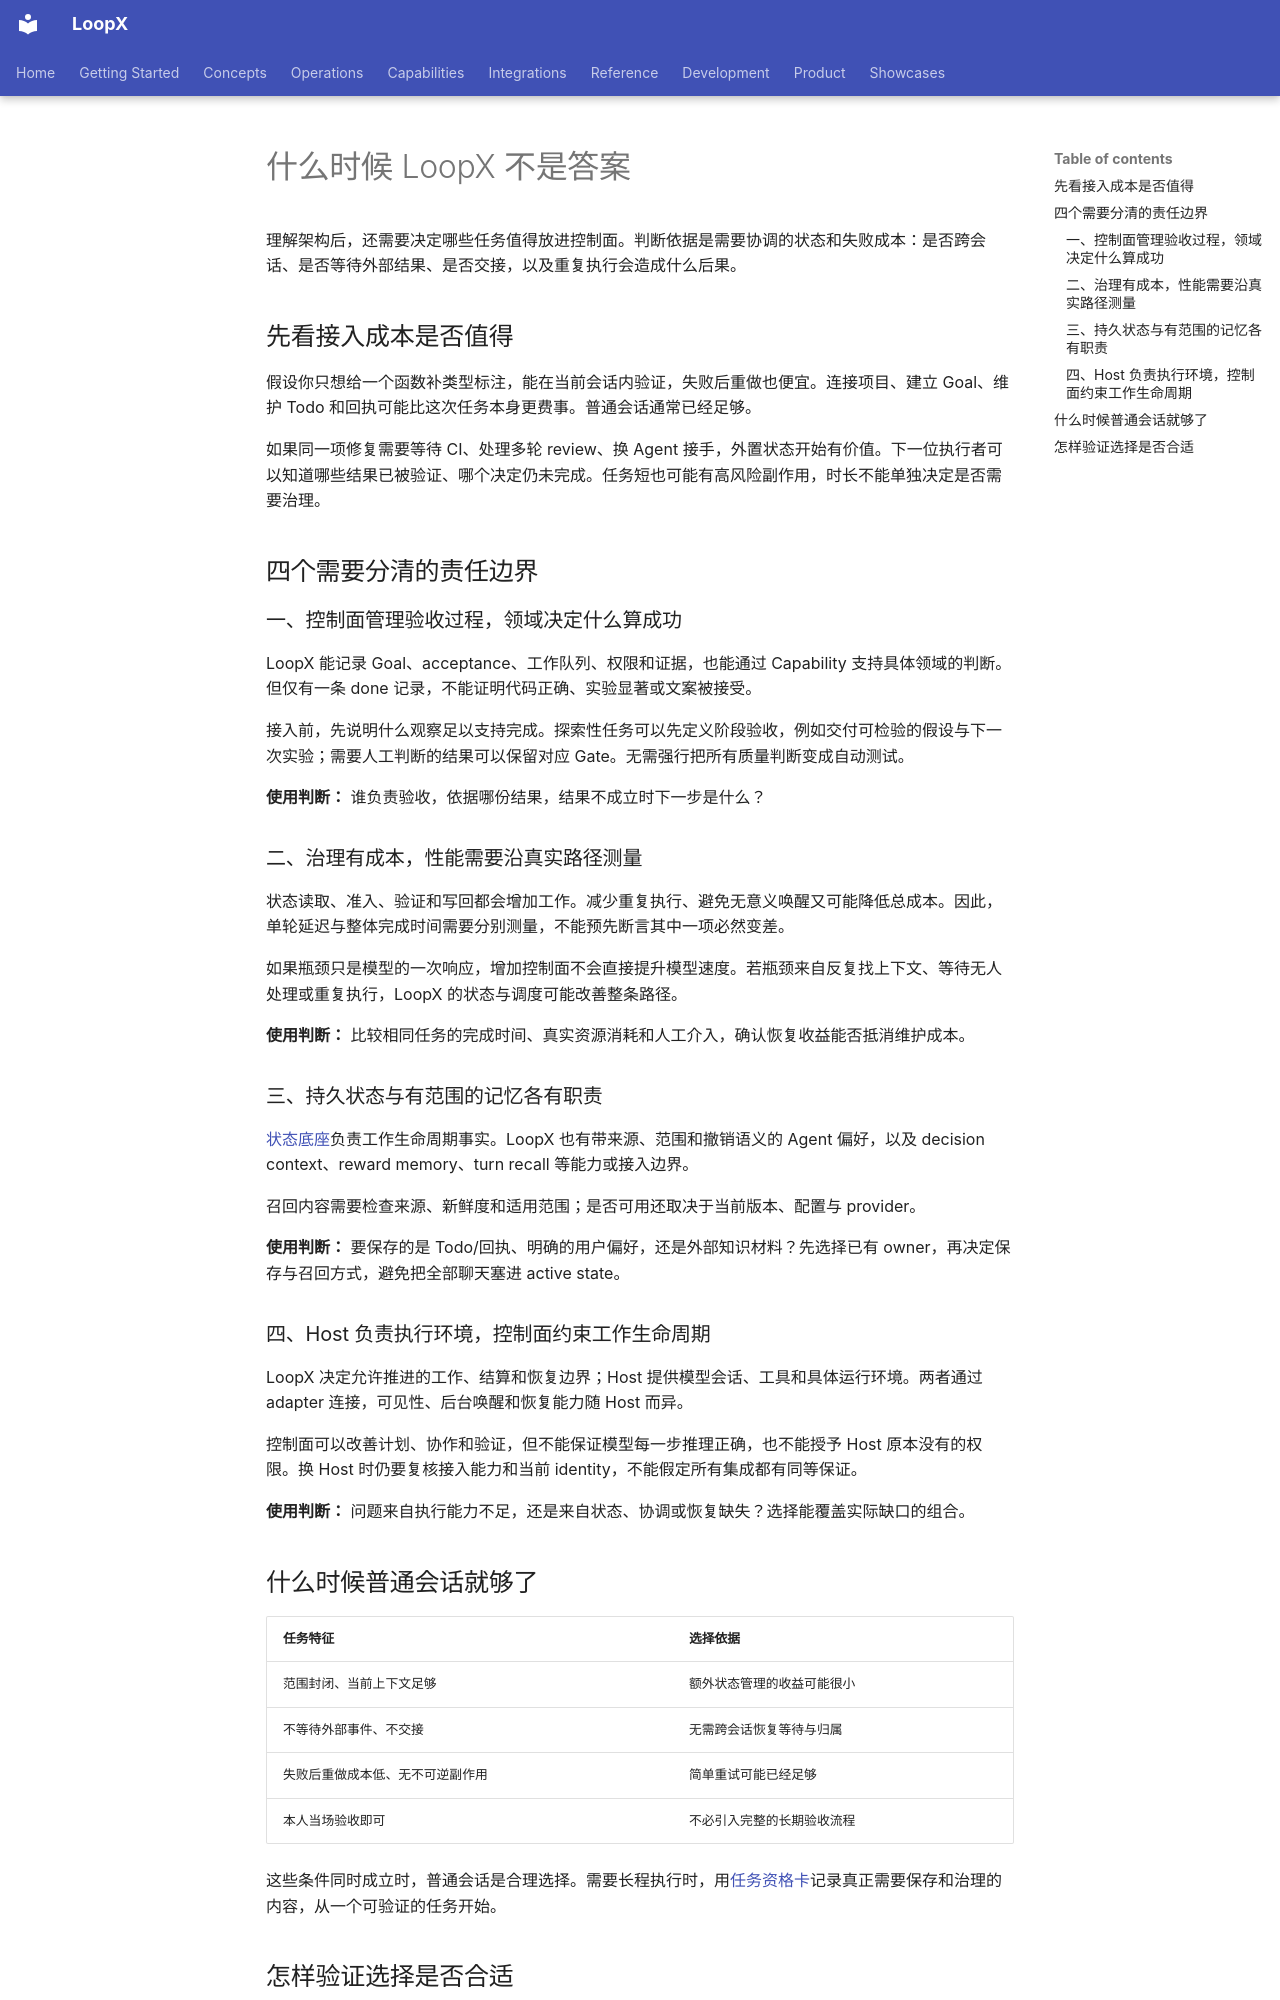

repository: loopx-project/loopx · page: book/chapters/07b-when-loopx-is-not-the-answer/index.html · generator: mkdocs

# 什么时候 LoopX 不是答案

理解架构后，还需要决定哪些任务值得放进控制面。判断依据是需要协调的状态和失败成本：是否跨会话、是否等待外部结果、是否交接，以及重复执行会造成什么后果。

## 先看接入成本是否值得

假设你只想给一个函数补类型标注，能在当前会话内验证，失败后重做也便宜。连接项目、建立 Goal、维护 Todo 和回执可能比这次任务本身更费事。普通会话通常已经足够。

如果同一项修复需要等待 CI、处理多轮 review、换 Agent 接手，外置状态开始有价值。下一位执行者可以知道哪些结果已被验证、哪个决定仍未完成。任务短也可能有高风险副作用，时长不能单独决定是否需要治理。

## 四个需要分清的责任边界

### 一、控制面管理验收过程，领域决定什么算成功

LoopX 能记录 Goal、acceptance、工作队列、权限和证据，也能通过 Capability 支持具体领域的判断。但仅有一条 done 记录，不能证明代码正确、实验显著或文案被接受。

接入前，先说明什么观察足以支持完成。探索性任务可以先定义阶段验收，例如交付可检验的假设与下一次实验；需要人工判断的结果可以保留对应 Gate。无需强行把所有质量判断变成自动测试。

**使用判断：** 谁负责验收，依据哪份结果，结果不成立时下一步是什么？

### 二、治理有成本，性能需要沿真实路径测量

状态读取、准入、验证和写回都会增加工作。减少重复执行、避免无意义唤醒又可能降低总成本。因此，单轮延迟与整体完成时间需要分别测量，不能预先断言其中一项必然变差。

如果瓶颈只是模型的一次响应，增加控制面不会直接提升模型速度。若瓶颈来自反复找上下文、等待无人处理或重复执行，LoopX 的状态与调度可能改善整条路径。

**使用判断：** 比较相同任务的完成时间、真实资源消耗和人工介入，确认恢复收益能否抵消维护成本。

### 三、持久状态与有范围的记忆各有职责

[状态底座](state-substrate.md)负责工作生命周期事实。LoopX 也有带来源、范围和撤销语义的 Agent 偏好，以及 decision context、reward memory、turn recall 等能力或接入边界。

召回内容需要检查来源、新鲜度和适用范围；是否可用还取决于当前版本、配置与 provider。

**使用判断：** 要保存的是 Todo/回执、明确的用户偏好，还是外部知识材料？先选择已有 owner，再决定保存与召回方式，避免把全部聊天塞进 active state。

### 四、Host 负责执行环境，控制面约束工作生命周期

LoopX 决定允许推进的工作、结算和恢复边界；Host 提供模型会话、工具和具体运行环境。两者通过 adapter 连接，可见性、后台唤醒和恢复能力随 Host 而异。

控制面可以改善计划、协作和验证，但不能保证模型每一步推理正确，也不能授予 Host 原本没有的权限。换 Host 时仍要复核接入能力和当前 identity，不能假定所有集成都有同等保证。

**使用判断：** 问题来自执行能力不足，还是来自状态、协调或恢复缺失？选择能覆盖实际缺口的组合。

## 什么时候普通会话就够了

| 任务特征 | 选择依据 |
| --- | --- |
| 范围封闭、当前上下文足够 | 额外状态管理的收益可能很小 |
| 不等待外部事件、不交接 | 无需跨会话恢复等待与归属 |
| 失败后重做成本低、无不可逆副作用 | 简单重试可能已经足够 |
| 本人当场验收即可 | 不必引入完整的长期验收流程 |

这些条件同时成立时，普通会话是合理选择。需要长程执行时，用[任务资格卡](02-session-goal-loopx.md)记录真正需要保存和治理的内容，从一个可验证的任务开始。
